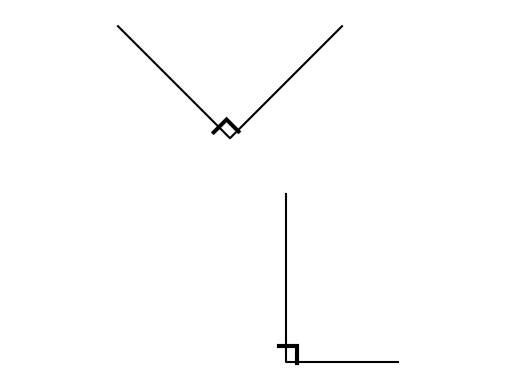

Write the Python code that produced this figure.
#T# the following code shows how to draw a few right angles as an example of the right angle theorem

#T# to draw right angles, the pyplot module of the matplotlib package is used
import matplotlib.pyplot as plt

#T# to transform the markers of a plot, import the MarkerStyle constructor
from matplotlib.markers import MarkerStyle

#T# create the figure and axes
fig1, ax1 = plt.subplots(1, 1)

#T# set the aspect of the axes
ax1.set_aspect('equal', adjustable = 'datalim')

#T# hide the spines and the axes ticks
for it1 in ['top', 'bottom', 'left', 'right']:
    ax1.spines[it1].set_visible(False)
ax1.xaxis.set_visible(False)
ax1.yaxis.set_visible(False)

#T# create the endpoints of the segments that form the right angles
p1_1 = (2, 0)
p2_1 = (0, 0) #| vertex
p3_1 = (0, 3)

p1_2 = (1, 6)
p2_2 = (-1, 4) #| vertex
p3_2 = (-3, 6)

#T# create the coordinates of these points
list1_1 = [p1_1[0], p2_1[0], p3_1[0]] #| x coordinates
list2_1 = [p1_1[1], p2_1[1], p3_1[1]] #| y coordinates

list1_2 = [p1_2[0], p2_2[0], p3_2[0]] #| x coordinates
list2_2 = [p1_2[1], p2_2[1], p3_2[1]] #| y coordinates

#T# plot the segments
plt.plot(list1_1, list2_1, 'k')
plt.plot(list1_2, list2_2, 'k')

#T# set the math font text to the Latex default, Computer Modern
import matplotlib
matplotlib.rcParams['mathtext.fontset'] = 'cm'

#T# create the markers
marker1 = MarkerStyle(r'$\ulcorner$')
marker1._transform.rotate_deg(-90)
marker1._transform.translate(.1, .35)
marker2 = MarkerStyle(r'$\ulcorner$')
marker2._transform.rotate_deg(-45)
marker2._transform.translate(-.2, .3)

#T# plot the right angle marks
plt.scatter(p2_1[0], p2_1[1], s = 250, color = 'k', marker = marker1, linewidths = 0.1)
plt.scatter(p2_2[0], p2_2[1], s = 250, color = 'k', marker = marker2, linewidths = 0.1)

#T# show the results
plt.show()